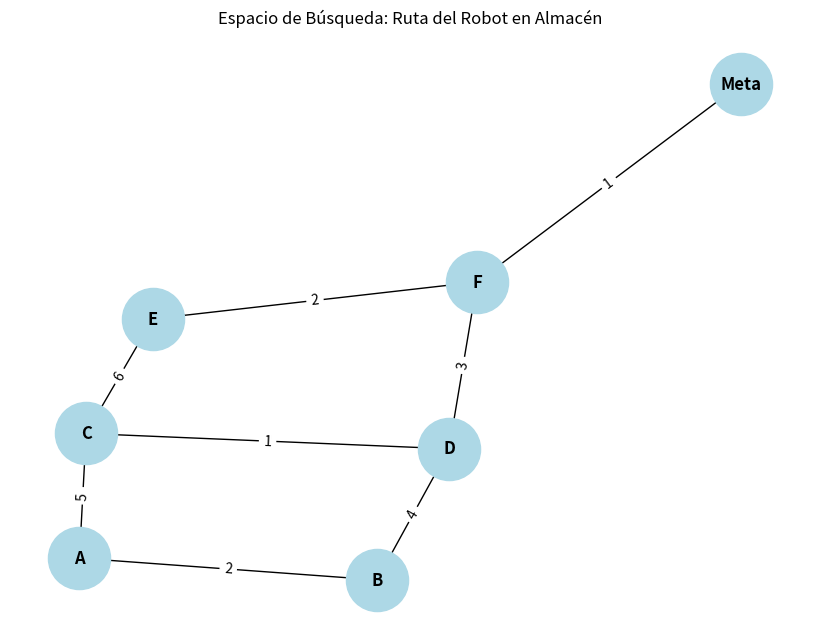

Write Python code to recreate this figure.
import networkx as nx
import matplotlib.pyplot as plt

def generar_espacio_almacen():
    """
    Genera el espacio de búsqueda para el Problema 1: 
    Robot en almacén usando un grafo no dirigido y ponderado.
    """
    # Crear grafo vacío
    G = nx.Graph()
    
    # Añadir estados (nodos) y acciones/costes (aristas)
    # Formato: (NodoOrigen, NodoDestino, coste_distancia)
    conexiones = [
        ('A', 'B', 2), ('A', 'C', 5),
        ('B', 'D', 4), ('C', 'D', 1),
        ('C', 'E', 6), ('D', 'F', 3),
        ('E', 'F', 2), ('F', 'Meta', 1)
    ]
    
    G.add_weighted_edges_from(conexiones)
    return G

def visualizar_grafo(G):
    """
    Dibuja el diagrama del grafo para la entrega.
    """
    pos = nx.spring_layout(G)
    labels = nx.get_edge_attributes(G, 'weight')
    
    plt.figure(figsize=(8, 6))
    nx.draw(G, pos, with_labels=True, node_color='lightblue', node_size=2000, font_weight='bold')
    nx.draw_networkx_edge_labels(G, pos, edge_labels=labels)
    plt.title("Espacio de Búsqueda: Ruta del Robot en Almacén")
    plt.show()

# Ejecución
grafo_almacen = generar_espacio_almacen()
visualizar_grafo(grafo_almacen)
